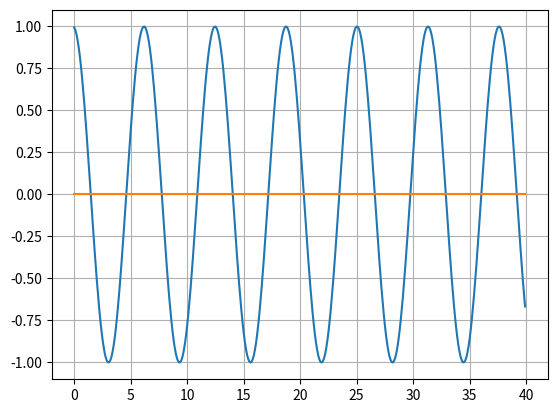

Recreate this plot in Python.

import numpy as np
import matplotlib.pyplot as plt
from scipy.linalg import inv


# System variables
m = 2.0         # mass
k = 2.0         # spring stiffness
c = 0.0         # damping (critical = 2\sqrt(mk) = 4.0)

F0 = 0.0        # amplitude of forcing term
dt = 0.1      # time step
omega = 1.0     # frequency of forcing term
time = np.arange(0.0, 40.0, dt)
T = len(time)

# Allocate
y_ = np.zeros((2,T))
F_ = np.zeros((2,T))

# Initial state
y_0 = np.array([0,1])

# Dynamics matrices
A = np.array([[m,0],[ 0,1]])
B = np.array([[c,k],[-1,0]])
Ai = inv(A)

def F(t, stop=15):
    "Forcing term"
    if t <= stop:
        return np.array([F0*np.cos(omega*t), 0.0])
    else:
        return np.array([0.0, 0.0])

def G(y,t):
    "Differential equation"
    return Ai@(F(t) - B@y)

def RK1(y,t,dt):

    K1 = G(y,t)

    return dt*K1

def RK2(y,t,dt, method='midpoint'):

    if method == 'midpoint':
        K1 = G(y,t)
        K2 = G(y + K1*dt/2, t+dt/2)
        return dt*K2
    elif method == 'heun':
        K1 = G(y,t)
        K2 = G(y + K1*dt, t+dt)
        return dt*(K1+K2)/2
    else:
        raise Exception("Chosen 'method' unknown. Try 'midpoint' or 'heun'.")
    
def RK4(y,t,dt):

    K1 = G(y,t)
    K2 = G(y + K1*dt/2, t+dt/2)
    K3 = G(y + K2*dt/2, t+dt/2)
    K4 = G(y + K3*dt, t+dt)

    return dt*1/6*(K1 + 2*K2 + 2*K3 + K4)

# Define previous timepoint
y_tmin1 = y_0

# Time-stepping
for (ii,t) in enumerate(time):

    # Update state
    y_[:,ii] = y_tmin1 + RK4(y_tmin1, t, dt)

    # Update previous variable
    y_tmin1 = y_[:,ii]

    # Compute energies
    KE = 0.5*m*y_[0,ii]**2
    PE = 0.5*k*y_[1,ii]**2

    if t % 1 <= 0.01:
        print('Total energy:', KE+PE)

print('Critical damping:', np.sqrt( (-c**2 + 4*m*k)/(2.*m) ))
print('Natural frequency:', np.sqrt(k/m))

# Plotting
plt.plot(time, y_[1,:], label="displacement")
# plt.plot(time, y_[0,:], label="velocity")
plt.plot(time, F_[0,:], label="force")
plt.grid(True)
plt.show()